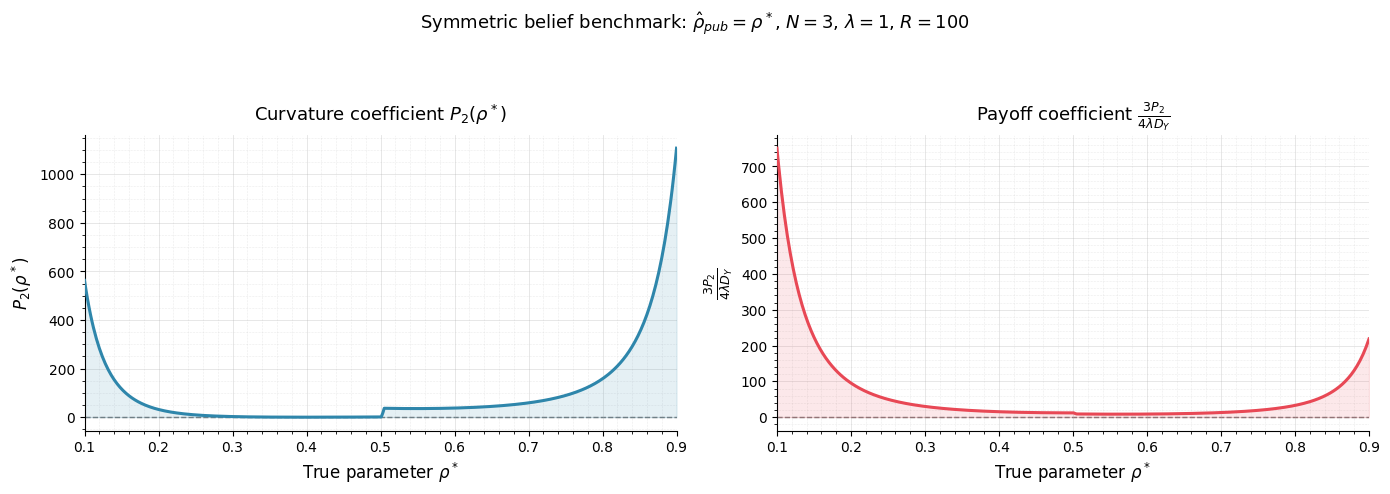

Generate this figure with matplotlib:
import numpy as np
import matplotlib.pyplot as plt
import matplotlib.ticker as ticker
import matplotlib as mpl

mpl.rcParams.update(mpl.rcParamsDefault)

#Parameters
N   = 3
lam = 1
R   = 100.0


#Structural coefficient helpers

def _inner(q, p, rho):
    return (
        p*(N*p**2
           + N*(-1+(1-p)**N)*(-1+q)*rho
           - p*(-1+q)*(1+(-1+(1-p)**N)*rho)
           + N*p*(-1+(-1+q)*rho))
        - p**N*(q - N*q + p*(p + (-2+N)*q + p*(-1+q)*rho))
    )


def DY_val(q, p, rho=None):
    if rho is None:
        rho = p
    t = _inner(q, p, rho)
    return t**2 / ((N-1)**2*(1-p)**4*p**4)


def DX_val(q, p, rho=None):
    if rho is None:
        rho = p

    inner_a = (p**N*(q - N*q + p*(p + (-2+N)*q + p*(-1+q)*rho))
               + p*(-N*p**2 - N*(-1+(1-p)**N)*(-1+q)*rho
                   + p*(-1+q)*(1+(-1+(1-p)**N)*rho)
                   + N*p*(1 + rho - q*rho)))

    inner_b = (p**N*(p - N*q - p*rho + p*q*(-1+N+rho))
               + p*(-(N-1)*p**2 + q + rho
                    + (-N - (N-1)*(1-p)**N*(-1+q) - q + N*q)*rho
                    + p*(-2 + N*(1 + rho - q*rho))))

    return inner_a * inner_b / ((N-1)**2*(p-1)**4*p**3)


def AX_val(q, p, rho=None):
    if rho is None:
        rho = p
    return (
        q + (-1 + p**(-2+N))*q
        + N*(p - p**N)*q / ((N-1)*(p-1)*p)
        + (1-q)*(-1 + N*(1-(1-p)**(N-1))*rho / ((N-1)*p))
        - ((-1+q)*(
            (N-1)*p**2
            + p**N*(-1+rho)
            - (N-1)*(-1+(1-p)**N)*rho
            - p*(-2+N+N*rho)
        )) / ((N-1)*(p-1)**2)
    )


def BX_val(q, p):
    return (
        (1 - (1-p)**N + (-1-N+(1-p)**N)*p + p**N*(-1+N+p)) * q
        / ((N-1)*(p-1)*p**2)
    )


#Full X and Y

def X_full(q, p):
    rho = p
    sj  = rho * R
    AX  = AX_val(q, p)
    BX  = BX_val(q, p)
    DX  = DX_val(q, p)

    return AX + BX*rho - 2*lam*(1-rho)*rho/(sj+3)*DX


def Y_full(q, p):
    rho = p
    sj  = rho * R
    return -lam*(1-rho)*rho/(sj+3) * DY_val(q, p)


#Equilibrium strategy

def q_star(p):

    q_guess = 0.5

    X = X_full(q_guess, p)
    Y = Y_full(q_guess, p)

    if abs(Y) < 1e-12:
        return np.nan

    q_int = -X / (2*Y)

    return np.clip(q_int, 0, 1)


# Analytical curvature coefficient P2

def P2_val(p):

    qs = q_star(p)

    if np.isnan(qs):
        return np.nan

    AX = AX_val(qs, p)
    BX = BX_val(qs, p)

    N0 = (AX + BX*p)**2
    N1 = 2*BX*(AX + BX*p)
    N2 = BX**2

    D0 = p*(1-p)
    D1 = 1 - 2*p

    return N2/D0 - N1*D1/D0**2 + N0*(1/D0**2 + D1**2/D0**3)


def full_coeff(p):

    qs = q_star(p)

    if np.isnan(qs):
        return np.nan, np.nan

    p2 = P2_val(p)
    dy = DY_val(qs, p)

    coeff = 3*p2 / (4*lam*dy)

    return p2, coeff


#Sweep and plot

if __name__ == "__main__":

    rho_vals = np.linspace(0.1, 0.9, 400)

    P2_vals = []
    coeff_vals = []

    for r in rho_vals:

        p2, coeff = full_coeff(r)

        P2_vals.append(p2)
        coeff_vals.append(coeff)

    P2_vals = np.array(P2_vals)
    coeff_vals = np.array(coeff_vals)

    print("Minimum P2 across belief grid:", np.nanmin(P2_vals))


    #Plot

    COLOR_P2    = '#2E86AB' 
    COLOR_COEFF = '#E84855' 
    COLOR_ZERO  = '#6B6B6B'   # neutral grey for reference line
    FILL_ALPHA  = 0.12

    plt.rcParams.update({
        'axes.spines.top': False,
        'axes.spines.right': False,
    })

    fig, axes = plt.subplots(1, 2, figsize=(14, 4.8))

    #Left Plot: P2
    ax0 = axes[0]
    ax0.plot(rho_vals, P2_vals, color=COLOR_P2, linewidth=2.2, zorder=3)
    ax0.fill_between(rho_vals, P2_vals, 0,
                     where=(P2_vals >= 0), color=COLOR_P2, alpha=FILL_ALPHA, zorder=2)
    ax0.fill_between(rho_vals, P2_vals, 0,
                     where=(P2_vals < 0),  color=COLOR_COEFF, alpha=FILL_ALPHA, zorder=2)
    ax0.axhline(0, color=COLOR_ZERO, linestyle='--', linewidth=1, zorder=1)
    ax0.set_xlabel(r'True parameter $\rho^*$', fontsize=12)
    ax0.set_ylabel(r'$P_2(\rho^*)$', fontsize=12)
    ax0.set_title(r'Curvature coefficient $P_2(\rho^*)$', fontsize=13, pad=10)
    ax0.set_xlim(0.1, 0.9)
    ax0.xaxis.set_minor_locator(ticker.AutoMinorLocator())
    ax0.yaxis.set_minor_locator(ticker.AutoMinorLocator())
    ax0.grid(True, which='major', linestyle='-', linewidth=0.6, alpha=0.35)
    ax0.grid(True, which='minor', linestyle=':', linewidth=0.4, alpha=0.45)
    ax0.tick_params(axis='both', labelsize=10)

    #Right Plot: full coefficient
    ax1 = axes[1]
    ax1.plot(rho_vals, coeff_vals, color=COLOR_COEFF, linewidth=2.2, zorder=3)
    ax1.fill_between(rho_vals, coeff_vals, 0,
                     where=(np.array(coeff_vals) >= 0), color=COLOR_COEFF, alpha=FILL_ALPHA, zorder=2)
    ax1.fill_between(rho_vals, coeff_vals, 0,
                     where=(np.array(coeff_vals) < 0),  color=COLOR_P2, alpha=FILL_ALPHA, zorder=2)
    ax1.axhline(0, color=COLOR_ZERO, linestyle='--', linewidth=1, zorder=1)
    ax1.set_xlabel(r'True parameter $\rho^*$', fontsize=12)
    ax1.set_ylabel(r'$\frac{3P_2}{4\lambda D_Y}$', fontsize=13)
    ax1.set_title(r'Payoff coefficient $\frac{3P_2}{4\lambda D_Y}$', fontsize=13, pad=10)
    ax1.set_xlim(0.1, 0.9)
    ax1.xaxis.set_minor_locator(ticker.AutoMinorLocator())
    ax1.yaxis.set_minor_locator(ticker.AutoMinorLocator())
    ax1.grid(True, which='major', linestyle='-', linewidth=0.6, alpha=0.35)
    ax1.grid(True, which='minor', linestyle=':', linewidth=0.4, alpha=0.45)
    ax1.tick_params(axis='both', labelsize=10)

    fig.suptitle(
        rf'Symmetric belief benchmark: $\hat{{\rho}}_{{pub}}=\rho^*$, $N={N}$, $\lambda={lam}$, $R={int(R)}$',
        fontsize=13, y=1.02
    )

    plt.tight_layout(rect=[0,0,1,0.95])
    plt.savefig("equilibrium_curvature1.pdf", dpi=300, bbox_inches="tight")
    plt.show()
